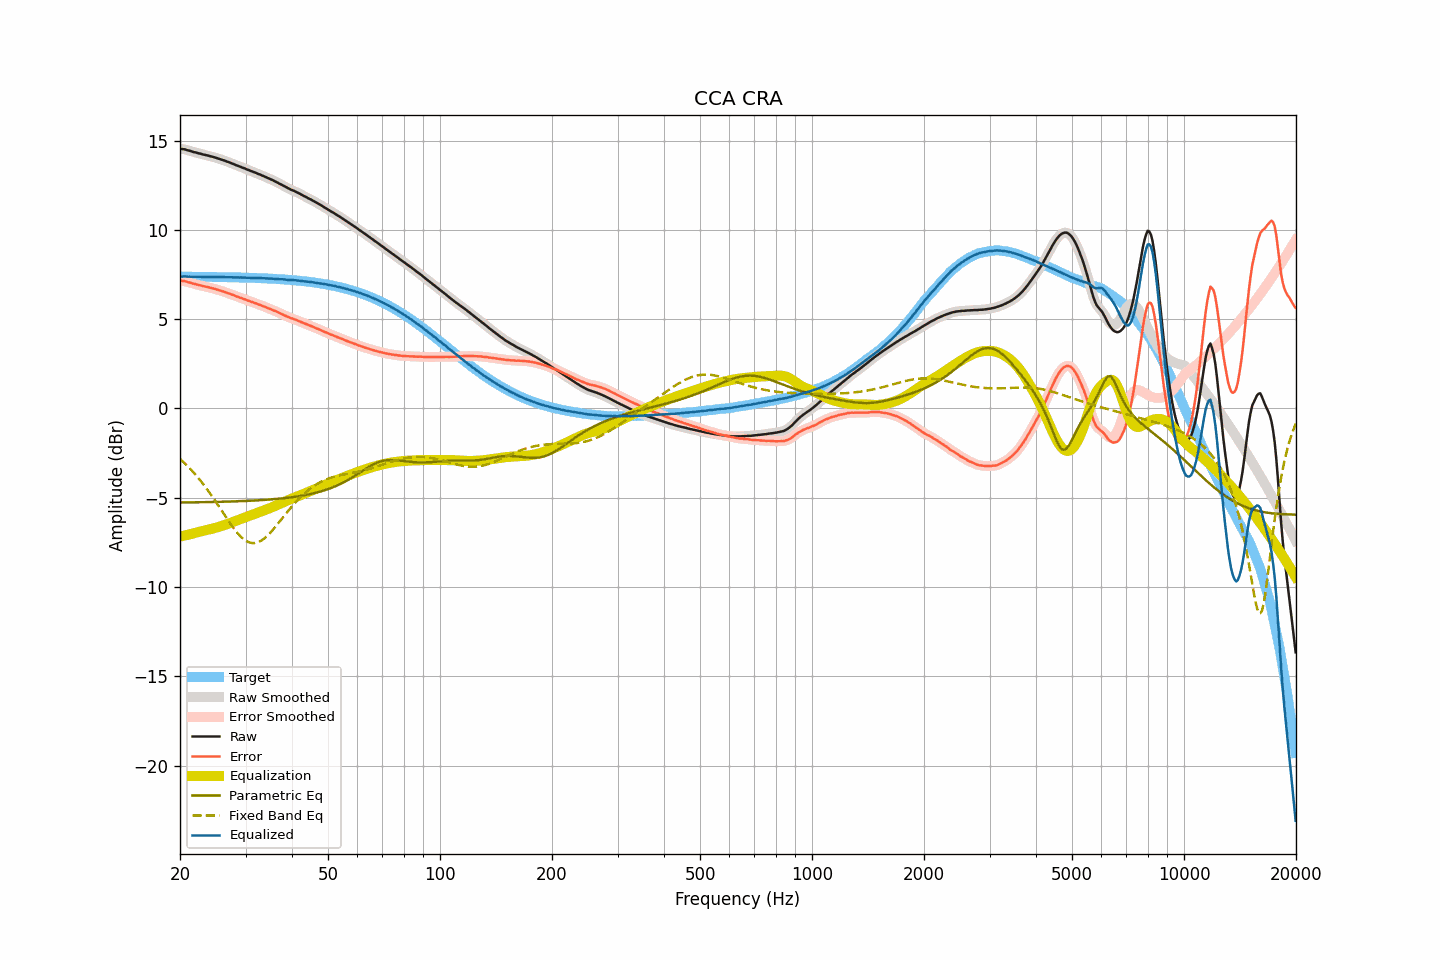

The file beside this chart, header and first rows:
frequency, raw, smoothed, error, error_smoothed, equalization, parametric_eq, fixed_band_eq, equalized_raw, equalized_smoothed, target
20.00, 14.54, 14.54, 7.16, 7.16, -7.17, -5.27, -2.83, 7.37, 7.37, 7.38
20.20, 14.53, 14.53, 7.15, 7.15, -7.15, -5.26, -2.91, 7.38, 7.38, 7.38
20.40, 14.52, 14.52, 7.14, 7.14, -7.13, -5.26, -2.99, 7.39, 7.39, 7.38
20.61, 14.51, 14.50, 7.13, 7.12, -7.11, -5.26, -3.07, 7.40, 7.39, 7.38
20.81, 14.48, 14.48, 7.10, 7.10, -7.09, -5.26, -3.16, 7.39, 7.39, 7.38
21.02, 14.45, 14.45, 7.07, 7.08, -7.07, -5.26, -3.25, 7.38, 7.38, 7.38
21.23, 14.43, 14.42, 7.05, 7.05, -7.05, -5.26, -3.34, 7.38, 7.38, 7.38
21.44, 14.40, 14.40, 7.02, 7.02, -7.03, -5.26, -3.44, 7.37, 7.37, 7.38
21.66, 14.37, 14.37, 6.99, 7.00, -7.00, -5.26, -3.54, 7.37, 7.37, 7.38
21.87, 14.35, 14.35, 6.97, 6.97, -6.98, -5.26, -3.64, 7.37, 7.37, 7.37
22.09, 14.33, 14.32, 6.95, 6.95, -6.95, -5.25, -3.74, 7.38, 7.37, 7.37
22.31, 14.30, 14.30, 6.93, 6.93, -6.93, -5.25, -3.85, 7.37, 7.38, 7.37
22.54, 14.28, 14.28, 6.91, 6.91, -6.91, -5.25, -3.96, 7.37, 7.37, 7.37
22.76, 14.26, 14.25, 6.89, 6.88, -6.88, -5.25, -4.07, 7.37, 7.37, 7.37
22.99, 14.23, 14.23, 6.86, 6.86, -6.86, -5.25, -4.18, 7.37, 7.37, 7.37
23.22, 14.21, 14.21, 6.84, 6.84, -6.84, -5.25, -4.30, 7.37, 7.37, 7.37
23.45, 14.19, 14.19, 6.82, 6.82, -6.82, -5.24, -4.42, 7.37, 7.37, 7.37
23.69, 14.17, 14.17, 6.80, 6.80, -6.80, -5.24, -4.54, 7.37, 7.37, 7.37
23.92, 14.15, 14.15, 6.78, 6.78, -6.78, -5.24, -4.67, 7.37, 7.37, 7.37
24.16, 14.12, 14.12, 6.75, 6.76, -6.76, -5.24, -4.80, 7.36, 7.37, 7.36
24.40, 14.10, 14.10, 6.74, 6.73, -6.73, -5.24, -4.92, 7.37, 7.36, 7.36
24.65, 14.07, 14.07, 6.71, 6.71, -6.71, -5.23, -5.06, 7.36, 7.36, 7.36
24.89, 14.05, 14.05, 6.69, 6.69, -6.68, -5.23, -5.19, 7.36, 7.36, 7.36
25.14, 14.02, 14.02, 6.66, 6.66, -6.66, -5.23, -5.32, 7.36, 7.36, 7.36
25.39, 13.99, 13.99, 6.63, 6.63, -6.63, -5.23, -5.46, 7.36, 7.36, 7.36
25.65, 13.96, 13.96, 6.60, 6.60, -6.60, -5.23, -5.60, 7.36, 7.36, 7.36
25.91, 13.93, 13.93, 6.57, 6.57, -6.57, -5.22, -5.73, 7.36, 7.36, 7.36
26.16, 13.90, 13.90, 6.54, 6.55, -6.54, -5.22, -5.87, 7.35, 7.35, 7.35
26.43, 13.87, 13.87, 6.52, 6.51, -6.51, -5.22, -6.01, 7.36, 7.35, 7.35
26.69, 13.83, 13.83, 6.48, 6.48, -6.48, -5.22, -6.14, 7.35, 7.35, 7.35
26.96, 13.80, 13.80, 6.45, 6.45, -6.45, -5.21, -6.28, 7.35, 7.35, 7.35
27.23, 13.77, 13.77, 6.42, 6.42, -6.42, -5.21, -6.41, 7.35, 7.35, 7.35
27.50, 13.73, 13.73, 6.38, 6.39, -6.39, -5.21, -6.54, 7.34, 7.35, 7.35
27.77, 13.70, 13.70, 6.36, 6.35, -6.35, -5.21, -6.66, 7.35, 7.34, 7.34
28.05, 13.66, 13.66, 6.32, 6.32, -6.32, -5.20, -6.78, 7.34, 7.34, 7.34
28.33, 13.62, 13.62, 6.28, 6.28, -6.29, -5.20, -6.89, 7.33, 7.34, 7.34
28.62, 13.59, 13.59, 6.25, 6.25, -6.25, -5.20, -7.00, 7.34, 7.33, 7.34
28.90, 13.55, 13.55, 6.21, 6.22, -6.22, -5.19, -7.10, 7.33, 7.33, 7.33
29.19, 13.52, 13.52, 6.19, 6.18, -6.18, -5.19, -7.19, 7.34, 7.33, 7.33
29.48, 13.48, 13.48, 6.15, 6.15, -6.15, -5.18, -7.27, 7.33, 7.33, 7.33
29.78, 13.45, 13.45, 6.12, 6.12, -6.12, -5.18, -7.35, 7.33, 7.33, 7.33
30.08, 13.41, 13.41, 6.09, 6.08, -6.08, -5.18, -7.41, 7.32, 7.32, 7.32
30.38, 13.37, 13.37, 6.05, 6.05, -6.05, -5.17, -7.46, 7.32, 7.32, 7.32
30.68, 13.34, 13.34, 6.02, 6.02, -6.02, -5.17, -7.49, 7.32, 7.32, 7.32
30.99, 13.30, 13.30, 5.98, 5.99, -5.99, -5.16, -7.52, 7.31, 7.31, 7.32
31.30, 13.27, 13.27, 5.96, 5.95, -5.95, -5.16, -7.53, 7.32, 7.31, 7.31
31.61, 13.23, 13.23, 5.92, 5.92, -5.92, -5.15, -7.54, 7.31, 7.31, 7.31
31.93, 13.20, 13.20, 5.89, 5.89, -5.89, -5.15, -7.53, 7.31, 7.31, 7.31
32.24, 13.16, 13.16, 5.86, 5.86, -5.86, -5.14, -7.51, 7.30, 7.30, 7.30
32.57, 13.12, 13.12, 5.82, 5.82, -5.82, -5.14, -7.47, 7.30, 7.30, 7.30
32.89, 13.09, 13.09, 5.79, 5.79, -5.79, -5.13, -7.43, 7.30, 7.30, 7.30
33.22, 13.05, 13.05, 5.76, 5.76, -5.76, -5.13, -7.37, 7.29, 7.29, 7.29
33.55, 13.01, 13.01, 5.72, 5.72, -5.72, -5.12, -7.31, 7.29, 7.29, 7.29
33.89, 12.97, 12.97, 5.68, 5.68, -5.69, -5.12, -7.23, 7.28, 7.28, 7.28
34.23, 12.93, 12.93, 5.65, 5.65, -5.65, -5.11, -7.15, 7.28, 7.28, 7.28
34.57, 12.89, 12.89, 5.61, 5.61, -5.62, -5.10, -7.06, 7.27, 7.27, 7.28
34.92, 12.85, 12.85, 5.58, 5.58, -5.58, -5.10, -6.97, 7.27, 7.27, 7.27
35.27, 12.81, 12.81, 5.54, 5.54, -5.54, -5.09, -6.87, 7.27, 7.27, 7.27
35.62, 12.77, 12.77, 5.51, 5.51, -5.50, -5.08, -6.77, 7.27, 7.26, 7.26
35.97, 12.72, 12.72, 5.46, 5.47, -5.46, -5.07, -6.66, 7.25, 7.26, 7.26
... 635 more rows
